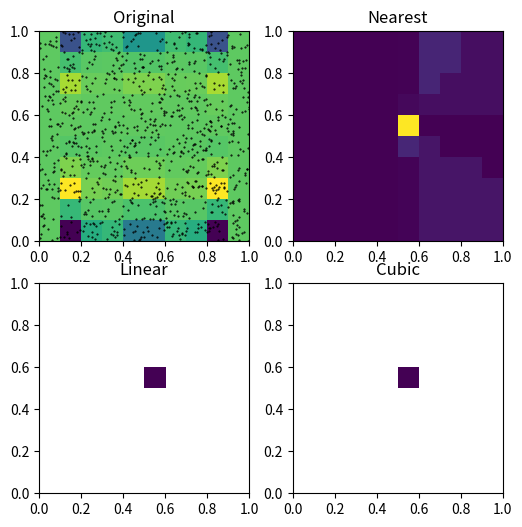

Recreate this plot in Python.
import numpy as np
import matplotlib.pyplot as plt
from scipy import interpolate
from mpl_toolkits.mplot3d import Axes3D
from scipy.interpolate import griddata



# 一维插值
"""
x = np.linspace(-5,5,9)
y = np.cos(x**3+x+5)

kinds = ["linear","nearest","zero","slinear","quadratic","cubic","previous","next"]
x_new = np.linspace(-5,5,500)
plt.subplot(3,1,1)
plt.scatter(x,y,label="Original data")
for kind in kinds[0:3]:
    f = interpolate.interp1d(x,y,kind=kind)
    y_new = f(x_new)
    plt.plot(x_new,y_new,label=kind)
plt.legend(loc = (1,0.7))
plt.subplot(3,1,2)
plt.scatter(x,y,label="Original data")
for kind in kinds[3:-2]:
    f = interpolate.interp1d(x,y,kind=kind)
    y_new = f(x_new)
    plt.plot(x_new,y_new,label=kind)
plt.legend(loc = (1,0.7))
plt.subplot(3,1,3)
plt.scatter(x,y,label="Original data")
for kind in kinds[-2:]:
    f = interpolate.interp1d(x, y, kind=kind)
    y_new = f(x_new)
    plt.plot(x_new,y_new,label=kind)
plt.legend(loc = (1,0.7))
plt.show()
"""
# 二维插值
def func(x, y):
    return x*(1-x)*np.cos(4*np.pi*x) * np.sin(4*np.pi*y**2)**2

grid_x, grid_y = np.meshgrid(np.linspace(-5,5,10),np.linspace(-5,5,10))
points = np.random.rand(1000, 2)
values = func(points[:,0], points[:,1])
grid_z0 = griddata(points, values, (grid_x, grid_y), method='nearest')
grid_z1 = griddata(points, values, (grid_x, grid_y), method='linear')
grid_z2 = griddata(points, values, (grid_x, grid_y), method='cubic')

plt.subplot(221)
plt.imshow(func(grid_x, grid_y).T, extent=(0,1,0,1), origin='lower')
plt.plot(points[:,0], points[:,1], 'k.', ms=1)
plt.title('Original')
plt.subplot(222)
plt.imshow(grid_z0.T, extent=(0,1,0,1), origin='lower')
plt.title('Nearest')
plt.subplot(223)
plt.imshow(grid_z1.T, extent=(0,1,0,1), origin='lower')
plt.title('Linear')
plt.subplot(224)
plt.imshow(grid_z2.T, extent=(0,1,0,1), origin='lower')
plt.title('Cubic')
plt.gcf().set_size_inches(6, 6)
plt.show()
